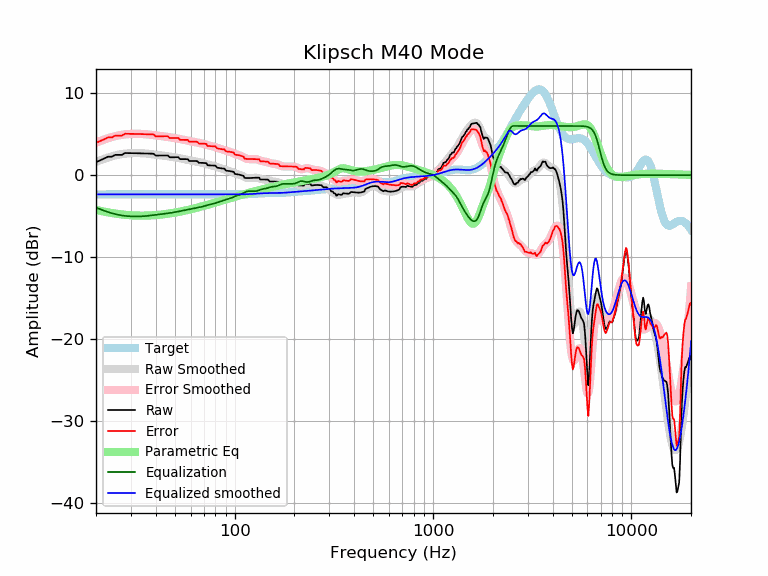

The file beside this chart, header and first rows:
frequency, raw, error, smoothed, error_smoothed, equalization, parametric_eq, equalized_raw, equalized_smoothed, target
20, 1.58, 3.93, 1.61, 3.96, -3.96, -4.24, -2.39, -2.35, -2.35
21, 1.80, 4.15, 1.81, 4.17, -4.17, -4.35, -2.36, -2.35, -2.35
22, 2.02, 4.38, 1.99, 4.35, -4.35, -4.45, -2.32, -2.35, -2.35
23, 2.25, 4.60, 2.15, 4.50, -4.50, -4.54, -2.25, -2.35, -2.35
24, 2.25, 4.60, 2.29, 4.64, -4.64, -4.62, -2.39, -2.35, -2.35
25, 2.47, 4.82, 2.40, 4.75, -4.75, -4.69, -2.28, -2.35, -2.35
26, 2.47, 4.82, 2.49, 4.85, -4.85, -4.75, -2.38, -2.35, -2.35
27, 2.47, 4.82, 2.57, 4.92, -4.92, -4.80, -2.45, -2.35, -2.35
28, 2.69, 5.05, 2.62, 4.97, -4.97, -4.84, -2.28, -2.35, -2.35
29, 2.69, 5.04, 2.66, 5.01, -5.01, -4.87, -2.32, -2.35, -2.35
30, 2.69, 5.04, 2.68, 5.03, -5.03, -4.90, -2.35, -2.35, -2.35
31, 2.68, 5.03, 2.69, 5.04, -5.04, -4.92, -2.36, -2.35, -2.35
32, 2.67, 5.02, 2.69, 5.04, -5.04, -4.93, -2.37, -2.35, -2.35
33, 2.66, 5.01, 2.69, 5.04, -5.04, -4.94, -2.38, -2.35, -2.35
34, 2.65, 5.01, 2.67, 5.03, -5.03, -4.94, -2.37, -2.35, -2.35
35, 2.64, 5.00, 2.65, 5.01, -5.01, -4.94, -2.36, -2.35, -2.35
36, 2.63, 4.99, 2.63, 4.98, -4.98, -4.94, -2.35, -2.35, -2.35
37, 2.63, 4.98, 2.60, 4.95, -4.95, -4.93, -2.32, -2.35, -2.35
38, 2.62, 4.97, 2.56, 4.92, -4.92, -4.91, -2.30, -2.35, -2.35
39, 2.61, 4.96, 2.53, 4.88, -4.88, -4.90, -2.27, -2.35, -2.35
40, 2.38, 4.73, 2.49, 4.84, -4.84, -4.88, -2.46, -2.35, -2.35
41, 2.38, 4.73, 2.46, 4.81, -4.81, -4.86, -2.43, -2.35, -2.35
42, 2.39, 4.74, 2.42, 4.77, -4.77, -4.83, -2.39, -2.35, -2.35
43, 2.39, 4.74, 2.39, 4.74, -4.74, -4.80, -2.35, -2.35, -2.35
44, 2.40, 4.75, 2.36, 4.72, -4.72, -4.78, -2.32, -2.35, -2.35
45, 2.40, 4.75, 2.33, 4.69, -4.69, -4.75, -2.29, -2.35, -2.35
46, 2.40, 4.76, 2.30, 4.66, -4.66, -4.71, -2.25, -2.35, -2.35
47, 2.18, 4.53, 2.27, 4.62, -4.62, -4.68, -2.45, -2.35, -2.35
48, 2.18, 4.53, 2.24, 4.59, -4.59, -4.65, -2.41, -2.35, -2.35
49, 2.18, 4.53, 2.20, 4.56, -4.56, -4.61, -2.37, -2.35, -2.35
50, 2.18, 4.54, 2.17, 4.52, -4.52, -4.57, -2.33, -2.35, -2.35
51, 2.18, 4.54, 2.13, 4.48, -4.48, -4.53, -2.30, -2.35, -2.35
52, 2.18, 4.54, 2.09, 4.44, -4.44, -4.50, -2.26, -2.35, -2.35
53, 1.95, 4.31, 2.05, 4.40, -4.40, -4.46, -2.45, -2.35, -2.35
54, 1.95, 4.30, 2.01, 4.36, -4.36, -4.42, -2.41, -2.35, -2.35
55, 1.95, 4.30, 1.97, 4.32, -4.32, -4.38, -2.37, -2.35, -2.35
56, 1.95, 4.30, 1.93, 4.28, -4.28, -4.33, -2.33, -2.35, -2.35
57, 1.95, 4.30, 1.89, 4.24, -4.24, -4.29, -2.29, -2.35, -2.35
58, 1.95, 4.30, 1.85, 4.21, -4.21, -4.25, -2.26, -2.35, -2.35
59, 1.72, 4.07, 1.82, 4.17, -4.17, -4.21, -2.45, -2.35, -2.35
60, 1.72, 4.07, 1.78, 4.13, -4.13, -4.17, -2.41, -2.35, -2.35
61, 1.72, 4.07, 1.75, 4.10, -4.10, -4.13, -2.38, -2.35, -2.35
62, 1.72, 4.07, 1.72, 4.07, -4.07, -4.08, -2.35, -2.35, -2.35
63, 1.72, 4.07, 1.69, 4.04, -4.04, -4.04, -2.32, -2.35, -2.35
64, 1.72, 4.08, 1.65, 4.01, -4.01, -4.00, -2.28, -2.35, -2.35
65, 1.68, 4.03, 1.62, 3.98, -3.98, -3.96, -2.30, -2.35, -2.35
66, 1.50, 3.85, 1.59, 3.94, -3.94, -3.91, -2.44, -2.35, -2.35
67, 1.50, 3.85, 1.56, 3.91, -3.91, -3.87, -2.41, -2.35, -2.35
68, 1.50, 3.85, 1.52, 3.87, -3.87, -3.83, -2.37, -2.35, -2.35
69, 1.49, 3.84, 1.48, 3.83, -3.83, -3.79, -2.34, -2.35, -2.35
70, 1.48, 3.83, 1.44, 3.79, -3.79, -3.75, -2.31, -2.35, -2.35
71, 1.47, 3.82, 1.40, 3.75, -3.75, -3.70, -2.28, -2.35, -2.35
72, 1.45, 3.80, 1.35, 3.70, -3.70, -3.66, -2.26, -2.35, -2.35
73, 1.21, 3.56, 1.31, 3.66, -3.66, -3.62, -2.45, -2.35, -2.35
74, 1.20, 3.55, 1.27, 3.62, -3.62, -3.58, -2.43, -2.35, -2.35
75, 1.19, 3.54, 1.23, 3.59, -3.59, -3.54, -2.40, -2.35, -2.35
76, 1.18, 3.53, 1.20, 3.55, -3.55, -3.50, -2.37, -2.35, -2.35
77, 1.17, 3.53, 1.17, 3.52, -3.52, -3.46, -2.35, -2.35, -2.35
78, 1.17, 3.52, 1.13, 3.49, -3.49, -3.42, -2.32, -2.35, -2.35
79, 1.17, 3.52, 1.10, 3.45, -3.45, -3.38, -2.28, -2.35, -2.35
... 553 more rows
